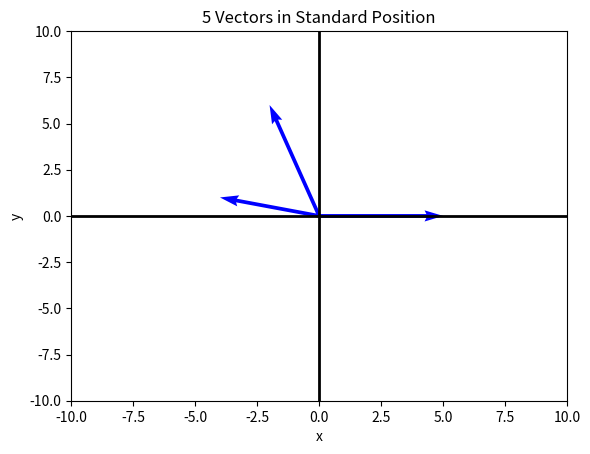

Write the Python code that produced this figure.
import matplotlib.pyplot as plt

def write(filename, result):
    with open(filename, "w") as file:
        file.write(str(result))


vector_r = [-1, -2]
vector_s = [-3, 3]
vector_u = [2, -1]
vector_v = [3, 1]
vector_w = [1, 3]

vector_rs= [x1 + x2 for x1, x2 in zip(vector_r, vector_s)]
vector_sw= [x1 + x2 for x1, x2 in zip(vector_s, vector_w)]
vector_uv= [x1 + x2 for x1, x2 in zip(vector_u, vector_v)]


vectors = [vector_rs, vector_sw, vector_uv]
for vector in vectors:
    plt.quiver(0, 0, vector[0], vector[1], angles='xy', scale_units='xy', scale=1, color='blue')

plt.xlim(-10, 10)
plt.ylim(-10, 10)
plt.axhline(0, color='black', lw=2)
plt.axvline(0, color='black', lw=2)
plt.xlabel('x')
plt.ylabel('y')
plt.title('5 Vectors in Standard Position')
plt.show()
